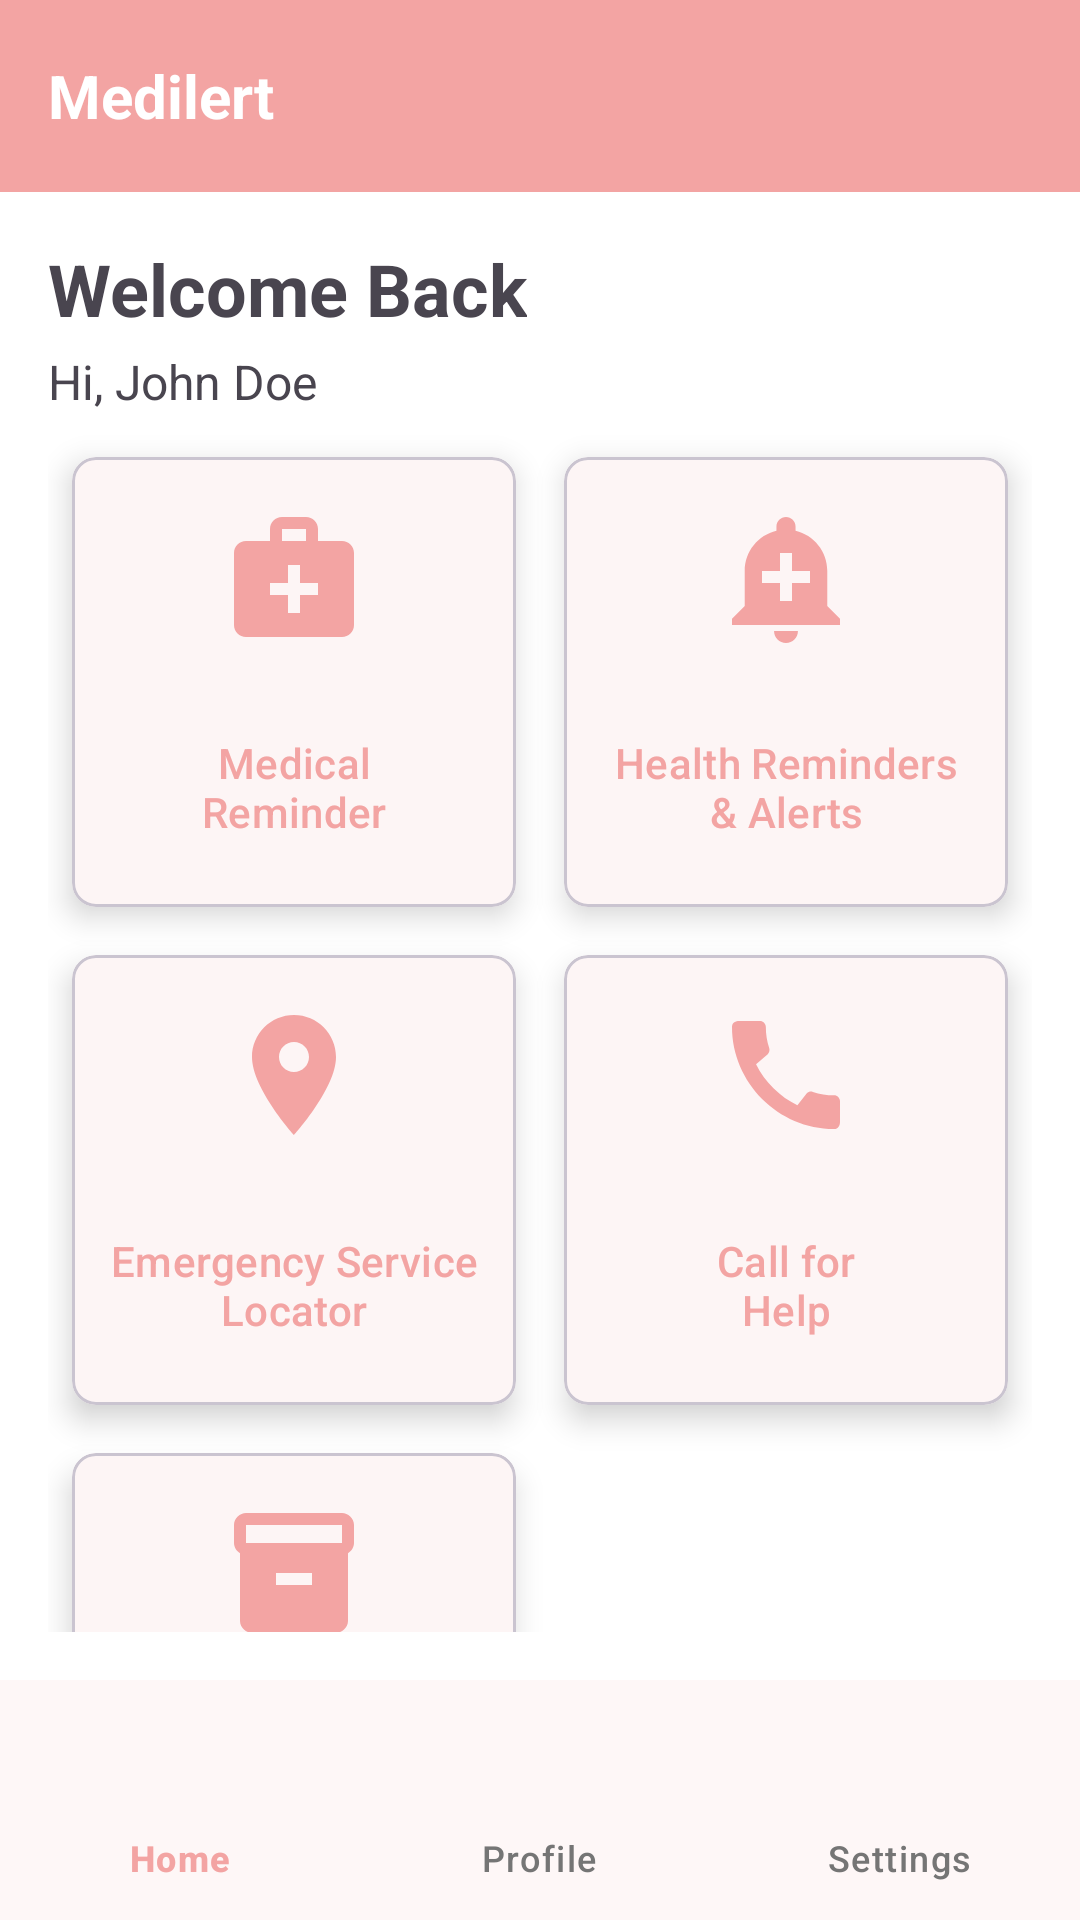

Here is an Android app screen rendered from its layout file. Give the layout XML and the strings, colors and styles it references.
<!-- AndroidManifest.xml: application theme Theme.Medilert -->
<!-- res/layout/activity_dashboard.xml -->
<?xml version="1.0" encoding="utf-8"?>
<androidx.constraintlayout.widget.ConstraintLayout xmlns:android="http://schemas.android.com/apk/res/android"
    xmlns:app="http://schemas.android.com/apk/res-auto"
    android:layout_width="match_parent"
    android:layout_height="match_parent">

    
    <com.google.android.material.appbar.AppBarLayout
        android:id="@+id/appBarLayout"
        android:layout_width="match_parent"
        android:layout_height="wrap_content"
        app:layout_constraintTop_toTopOf="parent">

        <androidx.appcompat.widget.Toolbar
            android:id="@+id/toolbar"
            android:layout_width="match_parent"
            android:layout_height="?attr/actionBarSize"
            android:background="?attr/colorPrimary"
            android:elevation="4dp">

            <TextView
                android:layout_width="wrap_content"
                android:layout_height="wrap_content"
                android:text="@string/app_name"
                android:textColor="@color/white"
                android:textSize="20sp"
                android:textStyle="bold"
                android:layout_gravity="start"
                android:layout_marginStart="16dp"/>

        </androidx.appcompat.widget.Toolbar>

    </com.google.android.material.appbar.AppBarLayout>

    
    <androidx.constraintlayout.widget.ConstraintLayout
        android:id="@+id/mainContent"
        android:layout_width="match_parent"
        android:layout_height="0dp"
        android:padding="16dp"
        app:layout_constraintTop_toBottomOf="@id/appBarLayout"
        app:layout_constraintBottom_toTopOf="@id/bottomNav">

        <TextView
            android:id="@+id/welcomeText"
            android:layout_width="wrap_content"
            android:layout_height="wrap_content"
            android:text="@string/welcome_back"
            android:textSize="24sp"
            android:textStyle="bold"
            app:layout_constraintStart_toStartOf="parent"
            app:layout_constraintTop_toTopOf="parent" />

        <TextView
            android:id="@+id/usernameText"
            android:layout_width="wrap_content"
            android:layout_height="wrap_content"
            android:text="@string/hi_username"
            android:textSize="16sp"
            android:textColor="?android:attr/textColorSecondary"
            android:layout_marginTop="4dp"
            app:layout_constraintStart_toStartOf="@id/welcomeText"
            app:layout_constraintTop_toBottomOf="@id/welcomeText" />

        <GridLayout
            android:layout_width="match_parent"
            android:layout_height="wrap_content"
            android:columnCount="2"
            android:rowCount="2"
            android:alignmentMode="alignMargins"
            android:columnOrderPreserved="false"
            android:useDefaultMargins="true"
            app:layout_constraintTop_toBottomOf="@id/welcomeText"
            app:layout_constraintStart_toStartOf="parent"
            app:layout_constraintEnd_toEndOf="parent"
            android:layout_marginTop="32dp">

            <com.google.android.material.card.MaterialCardView
                android:id="@+id/medicalReminderCard"
                android:layout_width="0dp"
                android:layout_height="150dp"
                android:layout_columnWeight="1"
                android:layout_margin="8dp"
                app:cardElevation="6dp"
                app:cardCornerRadius="8dp">

                <Button
                    android:id="@+id/medicalReminderButton"
                    android:layout_width="match_parent"
                    android:layout_height="match_parent"
                    android:text="@string/medical_reminder"
                    android:textAllCaps="false"
                    android:drawableTop="@drawable/ic_medical_reminder"
                    android:drawablePadding="12dp"
                    android:paddingTop="16dp"
                    android:gravity="center"
                    android:textColor="@color/primary"
                    style="@style/Widget.Material3.Button.TextButton"/>
            </com.google.android.material.card.MaterialCardView>

            <com.google.android.material.card.MaterialCardView
                android:id="@+id/healthRemindersCard"
                android:layout_width="0dp"
                android:layout_height="150dp"
                android:layout_columnWeight="1"
                android:layout_margin="8dp"
                app:cardElevation="6dp"
                app:cardCornerRadius="8dp">

                <Button
                    android:id="@+id/healthRemindersButton"
                    android:layout_width="match_parent"
                    android:layout_height="match_parent"
                    android:text="@string/health_reminders"
                    android:textAllCaps="false"
                    android:drawableTop="@drawable/ic_health_alerts"
                    android:drawablePadding="12dp"
                    android:paddingTop="16dp"
                    android:gravity="center"
                    android:textColor="@color/primary"
                    style="@style/Widget.Material3.Button.TextButton"/>
            </com.google.android.material.card.MaterialCardView>

            <com.google.android.material.card.MaterialCardView
                android:id="@+id/emergencyLocatorCard"
                android:layout_width="0dp"
                android:layout_height="150dp"
                android:layout_columnWeight="1"
                android:layout_margin="8dp"
                app:cardElevation="6dp"
                app:cardCornerRadius="8dp">

                <Button
                    android:id="@+id/emergencyLocatorButton"
                    android:layout_width="match_parent"
                    android:layout_height="match_parent"
                    android:text="@string/emergency_locator"
                    android:textAllCaps="false"
                    android:drawableTop="@drawable/ic_emergency_locator"
                    android:drawablePadding="12dp"
                    android:paddingTop="16dp"
                    android:gravity="center"
                    android:textColor="@color/primary"
                    style="@style/Widget.Material3.Button.TextButton"/>
            </com.google.android.material.card.MaterialCardView>

            <com.google.android.material.card.MaterialCardView
                android:id="@+id/callHelpCard"
                android:layout_width="0dp"
                android:layout_height="150dp"
                android:layout_columnWeight="1"
                android:layout_margin="8dp"
                app:cardElevation="6dp"
                app:cardCornerRadius="8dp">

                <Button
                    android:id="@+id/callHelpButton"
                    android:layout_width="match_parent"
                    android:layout_height="match_parent"
                    android:text="@string/call_help"
                    android:textAllCaps="false"
                    android:drawableTop="@drawable/ic_call_help"
                    android:drawablePadding="12dp"
                    android:paddingTop="16dp"
                    android:gravity="center"
                    android:textColor="@color/primary"
                    style="@style/Widget.Material3.Button.TextButton"/>
            </com.google.android.material.card.MaterialCardView>

            <com.google.android.material.card.MaterialCardView
                android:id="@+id/inventoryCard"
                android:layout_width="0dp"
                android:layout_height="150dp"
                android:layout_columnWeight="1"
                android:layout_margin="8dp"
                app:cardElevation="6dp"
                app:cardCornerRadius="8dp">

                <Button
                    android:id="@+id/inventoryButton"
                    android:layout_width="match_parent"
                    android:layout_height="match_parent"
                    android:text="@string/my_inventory"
                    android:textAllCaps="false"
                    android:drawableTop="@drawable/ic_inventory"
                    android:drawablePadding="12dp"
                    android:paddingTop="16dp"
                    android:paddingBottom="16dp"
                    android:gravity="center"
                    android:textColor="@color/primary"
                    style="@style/Widget.Material3.Button.TextButton"/>
            </com.google.android.material.card.MaterialCardView>

        </GridLayout>

    </androidx.constraintlayout.widget.ConstraintLayout>

    
    <com.google.android.material.bottomnavigation.BottomNavigationView
        android:id="@+id/bottomNav"
        android:layout_width="match_parent"
        android:layout_height="wrap_content"
        android:background="@color/white"
        app:itemIconTint="@color/bottom_nav_colors"
        app:itemTextColor="@color/bottom_nav_colors"
        app:itemRippleColor="@android:color/transparent"
        app:itemBackground="@null"
        app:layout_constraintBottom_toBottomOf="parent"
        app:menu="@menu/bottom_nav_menu" />

</androidx.constraintlayout.widget.ConstraintLayout>
<!-- resources referenced by this layout -->
<resources>
  <color name="primary">#F3A4A3</color>
  <color name="white">#FFFFFFFF</color>
  <!-- drawable ic_emergency_locator (drawable) -->
  <?xml version="1.0" encoding="utf-8"?>
  <vector xmlns:android="http://schemas.android.com/apk/res/android"
      android:width="48dp"
      android:height="48dp"
      android:viewportWidth="24"
      android:viewportHeight="24">
      <path
          android:fillColor="@color/primary"
          android:pathData="M12,2C8.13,2 5,5.13 5,9c0,5.25 7,13 7,13s7,-7.75 7,-13c0,-3.87 -3.13,-7 -7,-7zM12,11.5c-1.38,0 -2.5,-1.12 -2.5,-2.5s1.12,-2.5 2.5,-2.5 2.5,1.12 2.5,2.5 -1.12,2.5 -2.5,2.5z"/>
  </vector>
  <!-- drawable ic_health_alerts (drawable) -->
  <?xml version="1.0" encoding="utf-8"?>
  <vector xmlns:android="http://schemas.android.com/apk/res/android"
      android:width="48dp"
      android:height="48dp"
      android:viewportWidth="24"
      android:viewportHeight="24">
      <path
          android:fillColor="@color/primary"
          android:pathData="M10.01,21.01c0,1.1 0.89,1.99 1.99,1.99s1.99,-0.89 1.99,-1.99h-3.98zM18.88,16.82L18.88,11c0,-3.25 -2.25,-5.97 -5.29,-6.69v-0.72C13.59,2.71 12.88,2 12,2s-1.59,0.71 -1.59,1.59v0.72C7.37,5.03 5.12,7.75 5.12,11v5.82L3,18.94L3,20h18v-1.06l-2.12,-2.12zM16,13.01h-3v3h-2v-3L8,13.01L8,11h3L11,8h2v3h3v2.01z"/>
  </vector>
  <!-- drawable ic_inventory (drawable) -->
  <?xml version="1.0" encoding="utf-8"?>
  <vector xmlns:android="http://schemas.android.com/apk/res/android"
      android:width="48dp"
      android:height="48dp"
      android:viewportWidth="24"
      android:viewportHeight="24">
      <path
          android:fillColor="@color/primary"
          android:pathData="M20,2L4,2c-1,0 -2,0.9 -2,2v3.01c0,0.72 0.43,1.34 1,1.69L3,20c0,1.1 1.1,2 2,2h14c0.9,0 2,-0.9 2,-2L21,8.7c0.57,-0.35 1,-0.97 1,-1.69L22,4c0,-1.1 -1,-2 -2,-2zM15,14L9,14v-2h6v2zM20,7L4,7L4,4l16,-0.02L20,7z"/>
  </vector>
  <!-- drawable ic_medical_reminder (drawable) -->
  <?xml version="1.0" encoding="utf-8"?>
  <vector xmlns:android="http://schemas.android.com/apk/res/android"
      android:width="48dp"
      android:height="48dp"
      android:viewportWidth="24"
      android:viewportHeight="24">
      <path
          android:fillColor="@color/primary"
          android:pathData="M20,6h-4V4c0,-1.1 -0.9,-2 -2,-2h-4C8.9,2 8,2.9 8,4v2H4C2.9,6 2,6.9 2,8v12c0,1.1 0.9,2 2,2h16c1.1,0 2,-0.9 2,-2V8C22,6.9 21.1,6 20,6zM10,4h4v2h-4V4zM16,15h-3v3h-2v-3H8v-2h3v-3h2v3h3V15z"/>
  </vector>
  <string name="app_name">Medilert</string>
  <string name="call_help">Call for\nHelp</string>
  <string name="emergency_locator">Emergency Service\nLocator</string>
  <string name="health_reminders">Health Reminders\n&amp; Alerts</string>
  <string name="hi_username">Hi, John Doe</string>
  <string name="medical_reminder">Medical\nReminder</string>
  <string name="my_inventory">My Inventory</string>
  <string name="welcome_back">Welcome Back</string>
  <style name="Theme.Medilert" parent="Base.Theme.Medilert" />
  <color name="primary_dark">#E08584</color>
  <color name="on_primary">#FFFFFF</color>
  <color name="secondary">#F7B7B6</color>
  <color name="secondary_dark">#E08584</color>
  <color name="on_secondary">#FFFFFF</color>
  <color name="background">#FFFFFF</color>
  <color name="surface">#FFFFFF</color>
  <color name="error">#B00020</color>
  <style name="Widget.Medilert.Button" parent="Widget.Material3.Button">
          <item name="backgroundTint">@color/primary</item>
          <item name="android:textColor">@color/on_primary</item>
      </style>
  <style name="Widget.Medilert.Button.Outlined" parent="Widget.Material3.Button.OutlinedButton">
          <item name="strokeColor">@color/primary</item>
          <item name="android:textColor">@color/primary</item>
      </style>
</resources>
